Image classification data set "Prediksi Gambar Kucing & Kelinci" (SamsuSidqy/Machine-Learning-Sederhana on GitHub). Class labels (2): cats, rabbit.

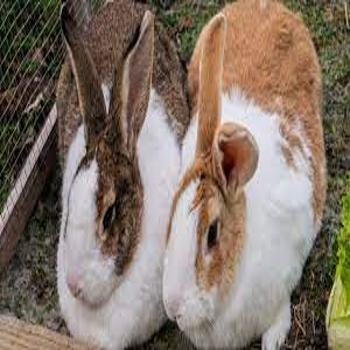
Label: rabbit

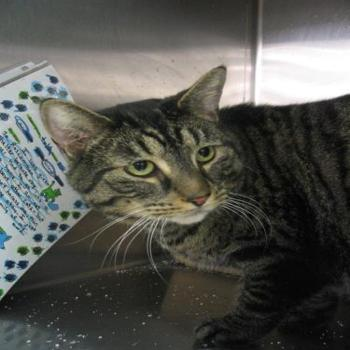
Label: cats

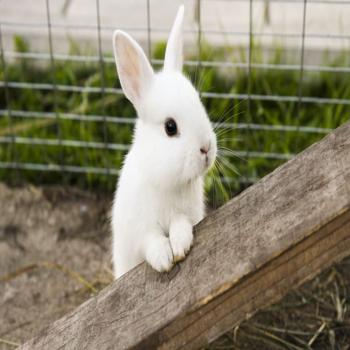
Label: rabbit

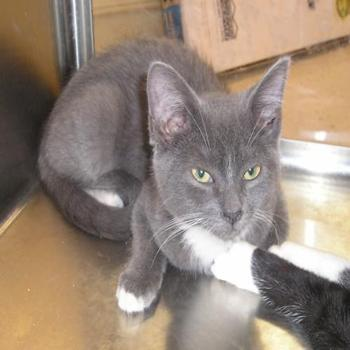
Label: cats

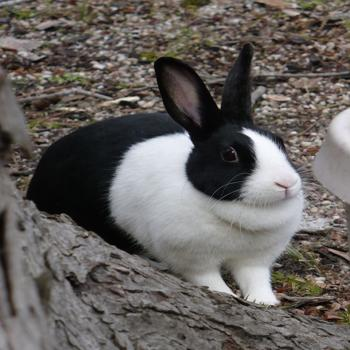
Label: rabbit

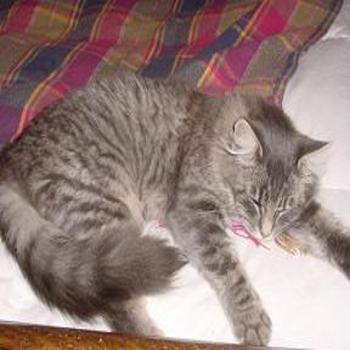
Label: cats
